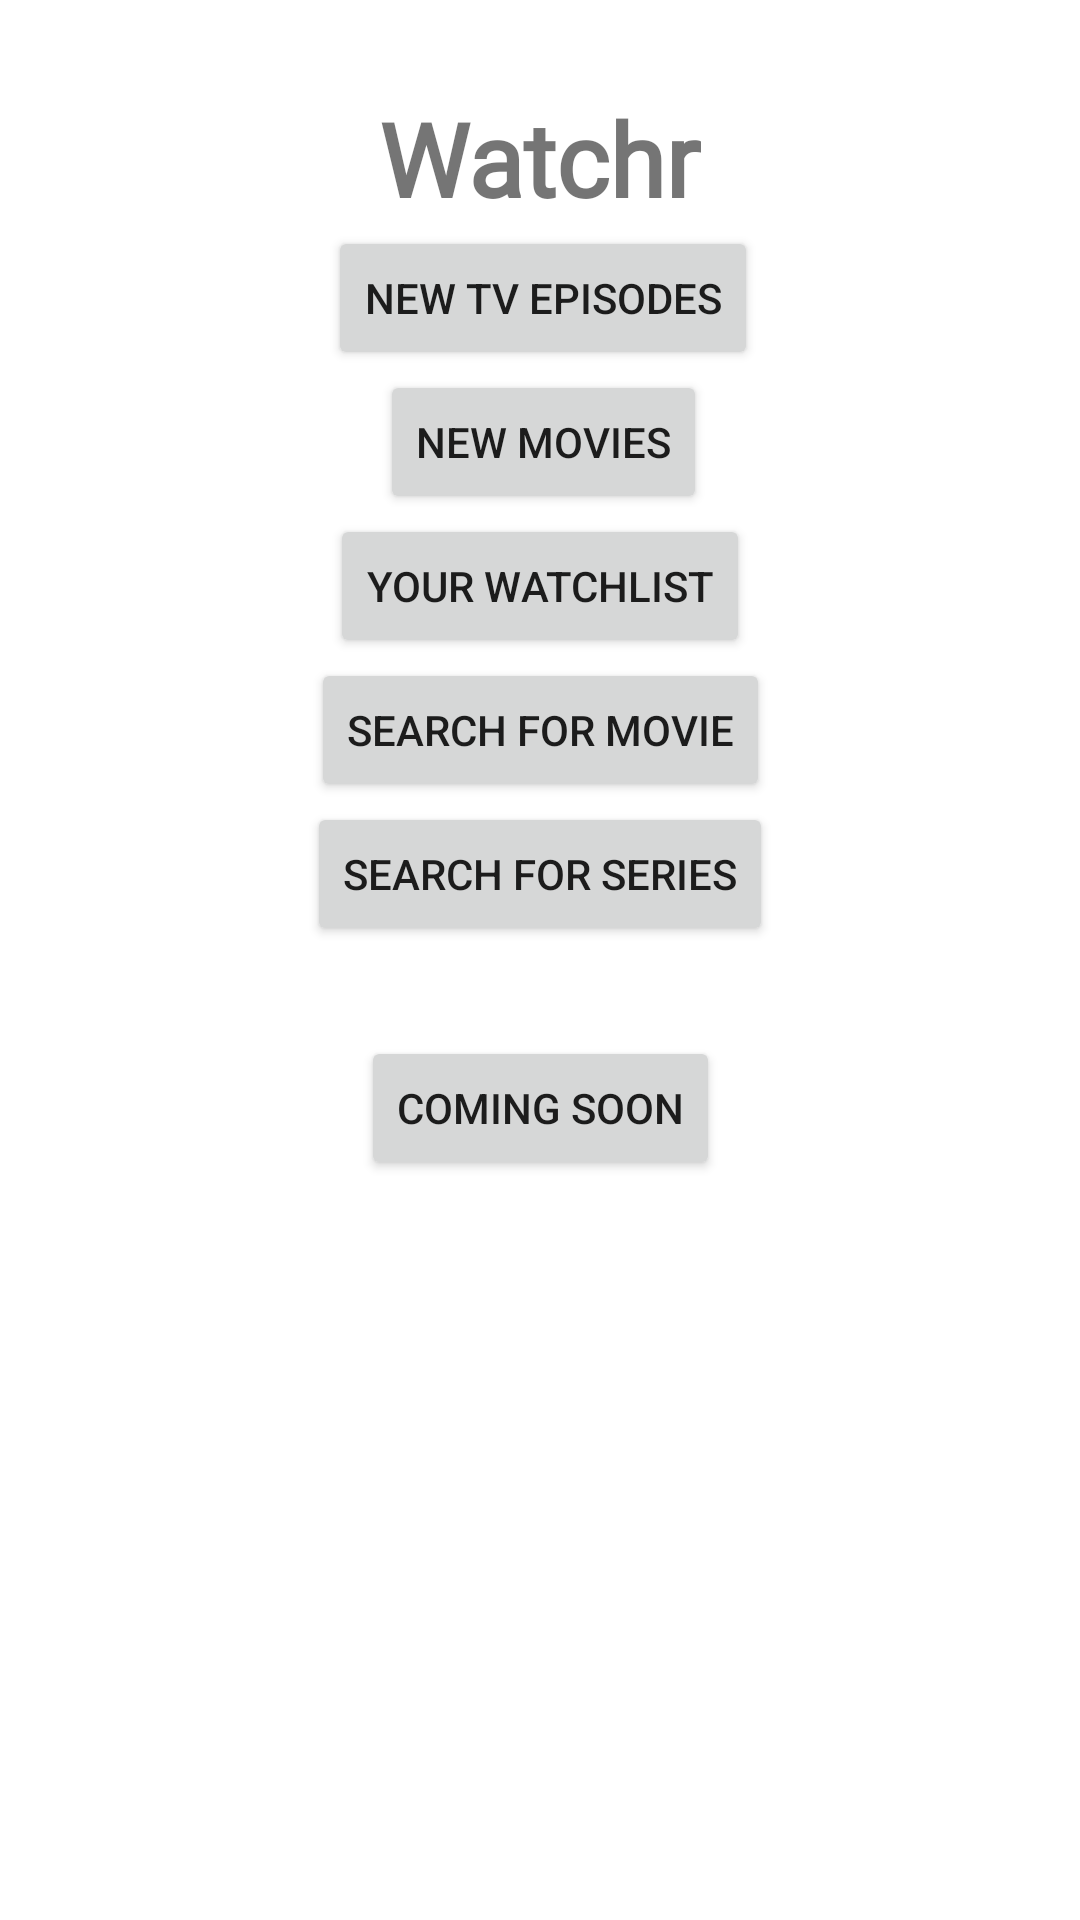

Produce the Android XML layout that renders to this screen, including the resource entries it uses.
<!-- AndroidManifest.xml: application theme Theme.WatchrRev1 -->
<!-- res/layout/activity_home.xml -->
<?xml version="1.0" encoding="utf-8"?>
<androidx.constraintlayout.widget.ConstraintLayout xmlns:android="http://schemas.android.com/apk/res/android"
    xmlns:app="http://schemas.android.com/apk/res-auto"
    xmlns:tools="http://schemas.android.com/tools"
    android:layout_width="match_parent"
    android:layout_height="match_parent"
    tools:context=".Home">

    <TextView
        android:id="@+id/tvTopHeaderHome"
        android:layout_width="wrap_content"
        android:layout_height="wrap_content"
        android:layout_marginTop="30dp"
        android:fontFamily="@font/poppinsbold"
        android:text="@string/app_name"
        android:textSize="34sp"
        android:textStyle="bold"
        android:typeface="sans"
        app:layout_constraintEnd_toEndOf="parent"
        app:layout_constraintStart_toStartOf="parent"
        app:layout_constraintTop_toTopOf="parent" />

    <Button
        android:id="@+id/btnNewEpisodes"
        android:layout_width="wrap_content"
        android:layout_height="wrap_content"
        android:text="@string/new_on_tv"
        app:layout_constraintEnd_toEndOf="parent"
        app:layout_constraintHorizontal_bias="0.505"
        app:layout_constraintStart_toStartOf="parent"
        app:layout_constraintTop_toBottomOf="@+id/tvTopHeaderHome" />

    <Button
        android:id="@+id/btnNewMovies"
        android:layout_width="wrap_content"
        android:layout_height="wrap_content"
        android:text="@string/new_movies"
        app:layout_constraintEnd_toEndOf="parent"
        app:layout_constraintHorizontal_bias="0.505"
        app:layout_constraintStart_toStartOf="parent"
        app:layout_constraintTop_toBottomOf="@+id/btnNewEpisodes" />

    <Button
        android:id="@+id/btnYourWatchlist"
        android:layout_width="wrap_content"
        android:layout_height="wrap_content"
        android:text="@string/your_watchlist"
        app:layout_constraintEnd_toEndOf="parent"
        app:layout_constraintStart_toStartOf="parent"
        app:layout_constraintTop_toBottomOf="@+id/btnNewMovies" />

    <Button
        android:id="@+id/btnSearchMovie"
        android:layout_width="wrap_content"
        android:layout_height="wrap_content"
        android:text="@string/search_for_movie"
        app:layout_constraintEnd_toEndOf="parent"
        app:layout_constraintStart_toStartOf="parent"
        app:layout_constraintTop_toBottomOf="@+id/btnYourWatchlist" />

    <Button
        android:id="@+id/btnSearchSeries"
        android:layout_width="wrap_content"
        android:layout_height="wrap_content"
        android:text="@string/search_for_series"
        app:layout_constraintEnd_toEndOf="parent"
        app:layout_constraintStart_toStartOf="parent"
        app:layout_constraintTop_toBottomOf="@+id/btnSearchMovie" />

    <Button
        android:id="@+id/btnComingSoonMovies"
        android:layout_width="wrap_content"
        android:layout_height="wrap_content"
        android:layout_marginTop="30dp"
        android:text="@string/coming_soon"
        app:layout_constraintEnd_toEndOf="parent"
        app:layout_constraintStart_toStartOf="parent"
        app:layout_constraintTop_toBottomOf="@+id/btnSearchSeries" />


</androidx.constraintlayout.widget.ConstraintLayout>
<!-- resources referenced by this layout -->
<resources>
  <string name="app_name">Watchr</string>
  <string name="coming_soon">Coming Soon</string>
  <string name="new_movies">New Movies</string>
  <string name="new_on_tv">New TV Episodes</string>
  <string name="search_for_movie">Search for Movie</string>
  <string name="search_for_series">Search for Series</string>
  <string name="your_watchlist">Your Watchlist</string>
  <style name="Theme.WatchrRev1" parent="Theme.MaterialComponents.DayNight.NoActionBar">
          
          <item name="colorPrimary">@color/purple_500</item>
          <item name="colorPrimaryVariant">@color/purple_700</item>
          <item name="colorOnPrimary">@color/white</item>
          
          <item name="colorSecondary">@color/teal_200</item>
          <item name="colorSecondaryVariant">@color/teal_700</item>
          <item name="colorOnSecondary">@color/black</item>
          
          <item name="android:statusBarColor">?attr/colorPrimaryVariant</item>
          
      </style>
  <color name="purple_500">#FF6200EE</color>
  <color name="purple_700">#FF3700B3</color>
  <color name="white">#FFFFFFFF</color>
  <color name="teal_200">#FF03DAC5</color>
  <color name="teal_700">#FF018786</color>
  <color name="black">#FF000000</color>
</resources>
